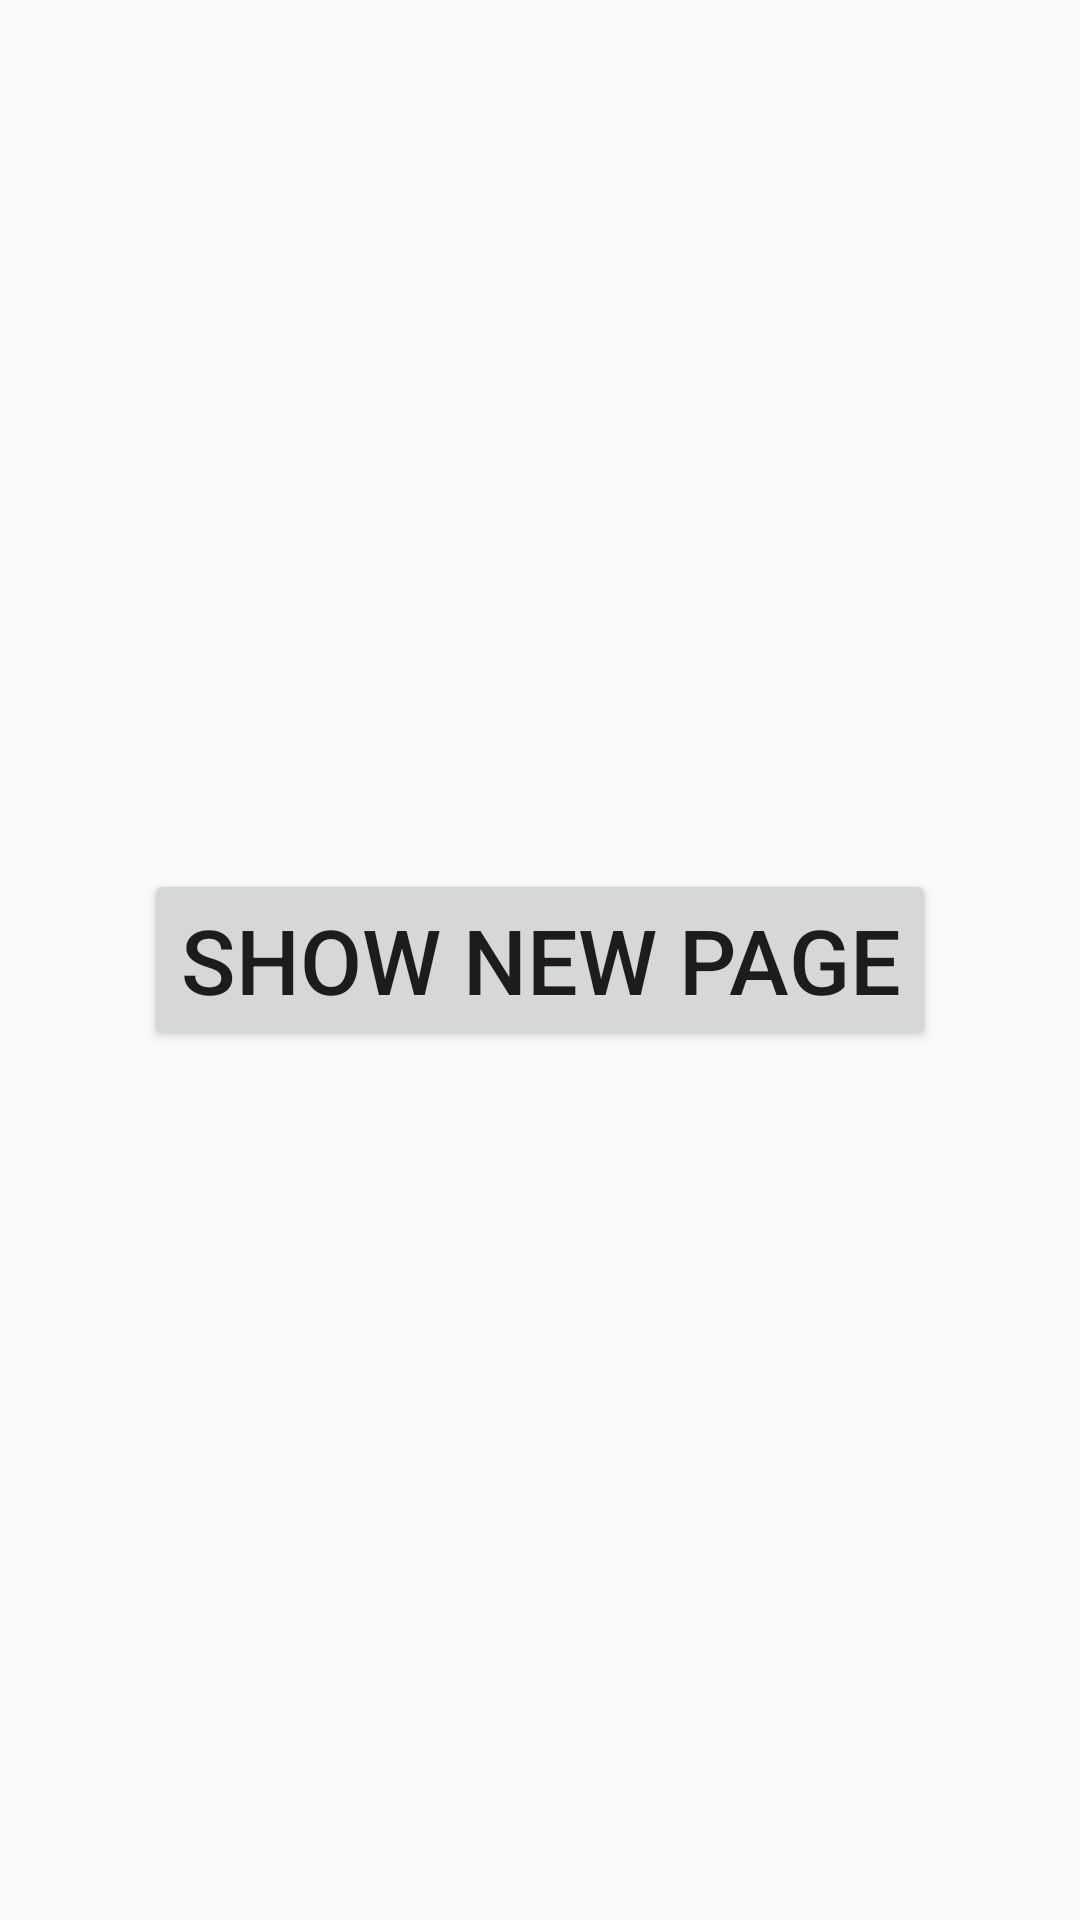

Layout XML and referenced resources for this Android screen:
<!-- AndroidManifest.xml: application theme AppTheme -->
<!-- res/layout/activity_second.xml -->
<?xml version="1.0" encoding="utf-8"?>
<LinearLayout xmlns:android="http://schemas.android.com/apk/res/android"
    xmlns:tools="http://schemas.android.com/tools"
    android:layout_width="match_parent"
    android:layout_height="match_parent"
    android:gravity="center"
    tools:context=".SecondActivity">

    <Button
        android:id="@+id/btnNewPage"
        android:layout_width="wrap_content"
        android:layout_height="wrap_content"
        android:text="@string/show_new_page"
        android:textSize="30sp" />
</LinearLayout>
<!-- resources referenced by this layout -->
<resources>
  <string name="show_new_page">Show New Page</string>
  <style name="AppTheme" parent="Theme.AppCompat.Light.DarkActionBar">
          
          <item name="colorPrimary">@color/colorPrimary</item>
          <item name="colorPrimaryDark">@color/colorPrimaryDark</item>
          <item name="colorAccent">@color/colorAccent</item>
      </style>
  <!-- not gathered from this repository: default colours our renderer supplied (Android Studio template values) -->
  <color name="colorPrimary">#FF6200EE</color>
  <color name="colorPrimaryDark">#FF3700B3</color>
  <color name="colorAccent">#FF03DAC5</color>
</resources>
